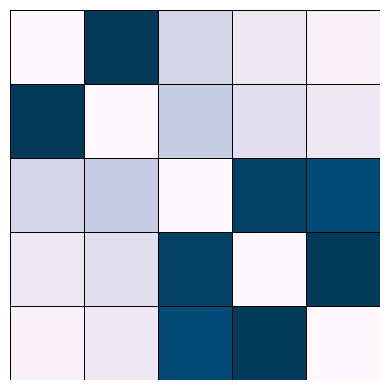

Python code for this plot: (Note: this script raises an exception after producing the figure.)
import matplotlib.pyplot as plt
import seaborn as sns
import numpy as np
from PIL import Image
import io

# 创建一个带社区结构感的6x6连接概率矩阵，值在0~1之间
# example_matrix = np.array([
#     [0.0, 0.9, 0.85, 0.2, 0.1, 0.05],
#     [0.9, 0.0, 0.88, 0.25, 0.15, 0.1],
#     [0.85, 0.88, 0.0, 0.22, 0.12, 0.08],
#     [0.2, 0.25, 0.22, 0.0, 0.87, 0.9],
#     [0.1, 0.15, 0.12, 0.87, 0.0, 0.88],
#     [0.05, 0.1, 0.08, 0.9, 0.88, 0.0],
# ])
example_matrix = np.array([
    [0.0, 0.88, 0.20, 0.10, 0.05],
    [0.88, 0.0, 0.25, 0.15, 0.10],
    [0.20, 0.25, 0.0, 0.85, 0.82],
    [0.10, 0.15, 0.85, 0.0, 0.87],
    [0.05, 0.10, 0.82, 0.87, 0.0],
])

# 创建彩色热力图
plt.figure(figsize=(4, 4))
sns.heatmap(example_matrix, cmap='PuBu', square=True, cbar=False,
            xticklabels=False, yticklabels=False, linewidths=0.5, linecolor='black')
plt.axis('off')
plt.tight_layout()

output_file = './visual_results/reli.png'  # 可替换为 'BarChart_F1_Score_InternalTopLegend_NoOverlap.eps'
plt.savefig(output_file, dpi=300, bbox_inches='tight', pad_inches=0.05)
plt.close()

# plt.show()
